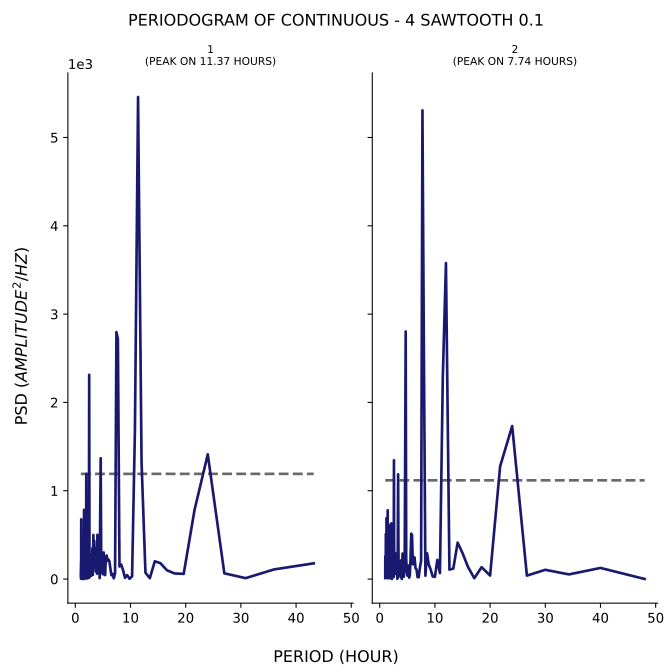

Source data for this figure (header and first rows):
test, period, psd
1, 43.2, 178
1, 36.0, 109
1, 30.86, 10.32
1, 27.0, 65.01
1, 24.0, 1412
1, 21.6, 782.8
1, 19.64, 58.66
1, 18.0, 63.48
1, 16.62, 98.85
1, 15.43, 179
1, 14.4, 201.5
1, 13.5, 9.828
1, 12.71, 72.2
1, 12.0, 1325
1, 11.37, 5458
1, 10.8, 1691
1, 10.29, 30.8
1, 9.818, 3.307
1, 9.391, 44.91
1, 9.0, 13.92
1, 8.64, 103
1, 8.308, 164.9
1, 8.0, 142.7
1, 7.714, 2717
1, 7.448, 2796
1, 7.2, 65.5
1, 6.968, 8.435
1, 6.75, 58.51
1, 6.545, 43.61
1, 6.353, 118.4
1, 6.171, 202
1, 6.0, 221.9
1, 5.838, 207.4
1, 5.684, 266
1, 5.538, 244.8
1, 5.4, 45.23
1, 5.268, 128.2
1, 5.143, 301
1, 5.023, 53.28
1, 4.909, 62.47
1, 4.8, 98.62
1, 4.696, 239.6
1, 4.596, 1367
1, 4.5, 688.5
1, 4.408, 10.72
1, 4.32, 308.9
1, 4.235, 376.9
1, 4.154, 86.84
1, 4.075, 464.8
1, 4.0, 501.7
1, 3.927, 61.21
1, 3.857, 81.3
1, 3.789, 347.2
1, 3.724, 85.93
1, 3.661, 125.1
1, 3.6, 135.7
1, 3.541, 342
1, 3.484, 313.7
1, 3.429, 433.2
1, 3.375, 339.5
... 388 more rows
